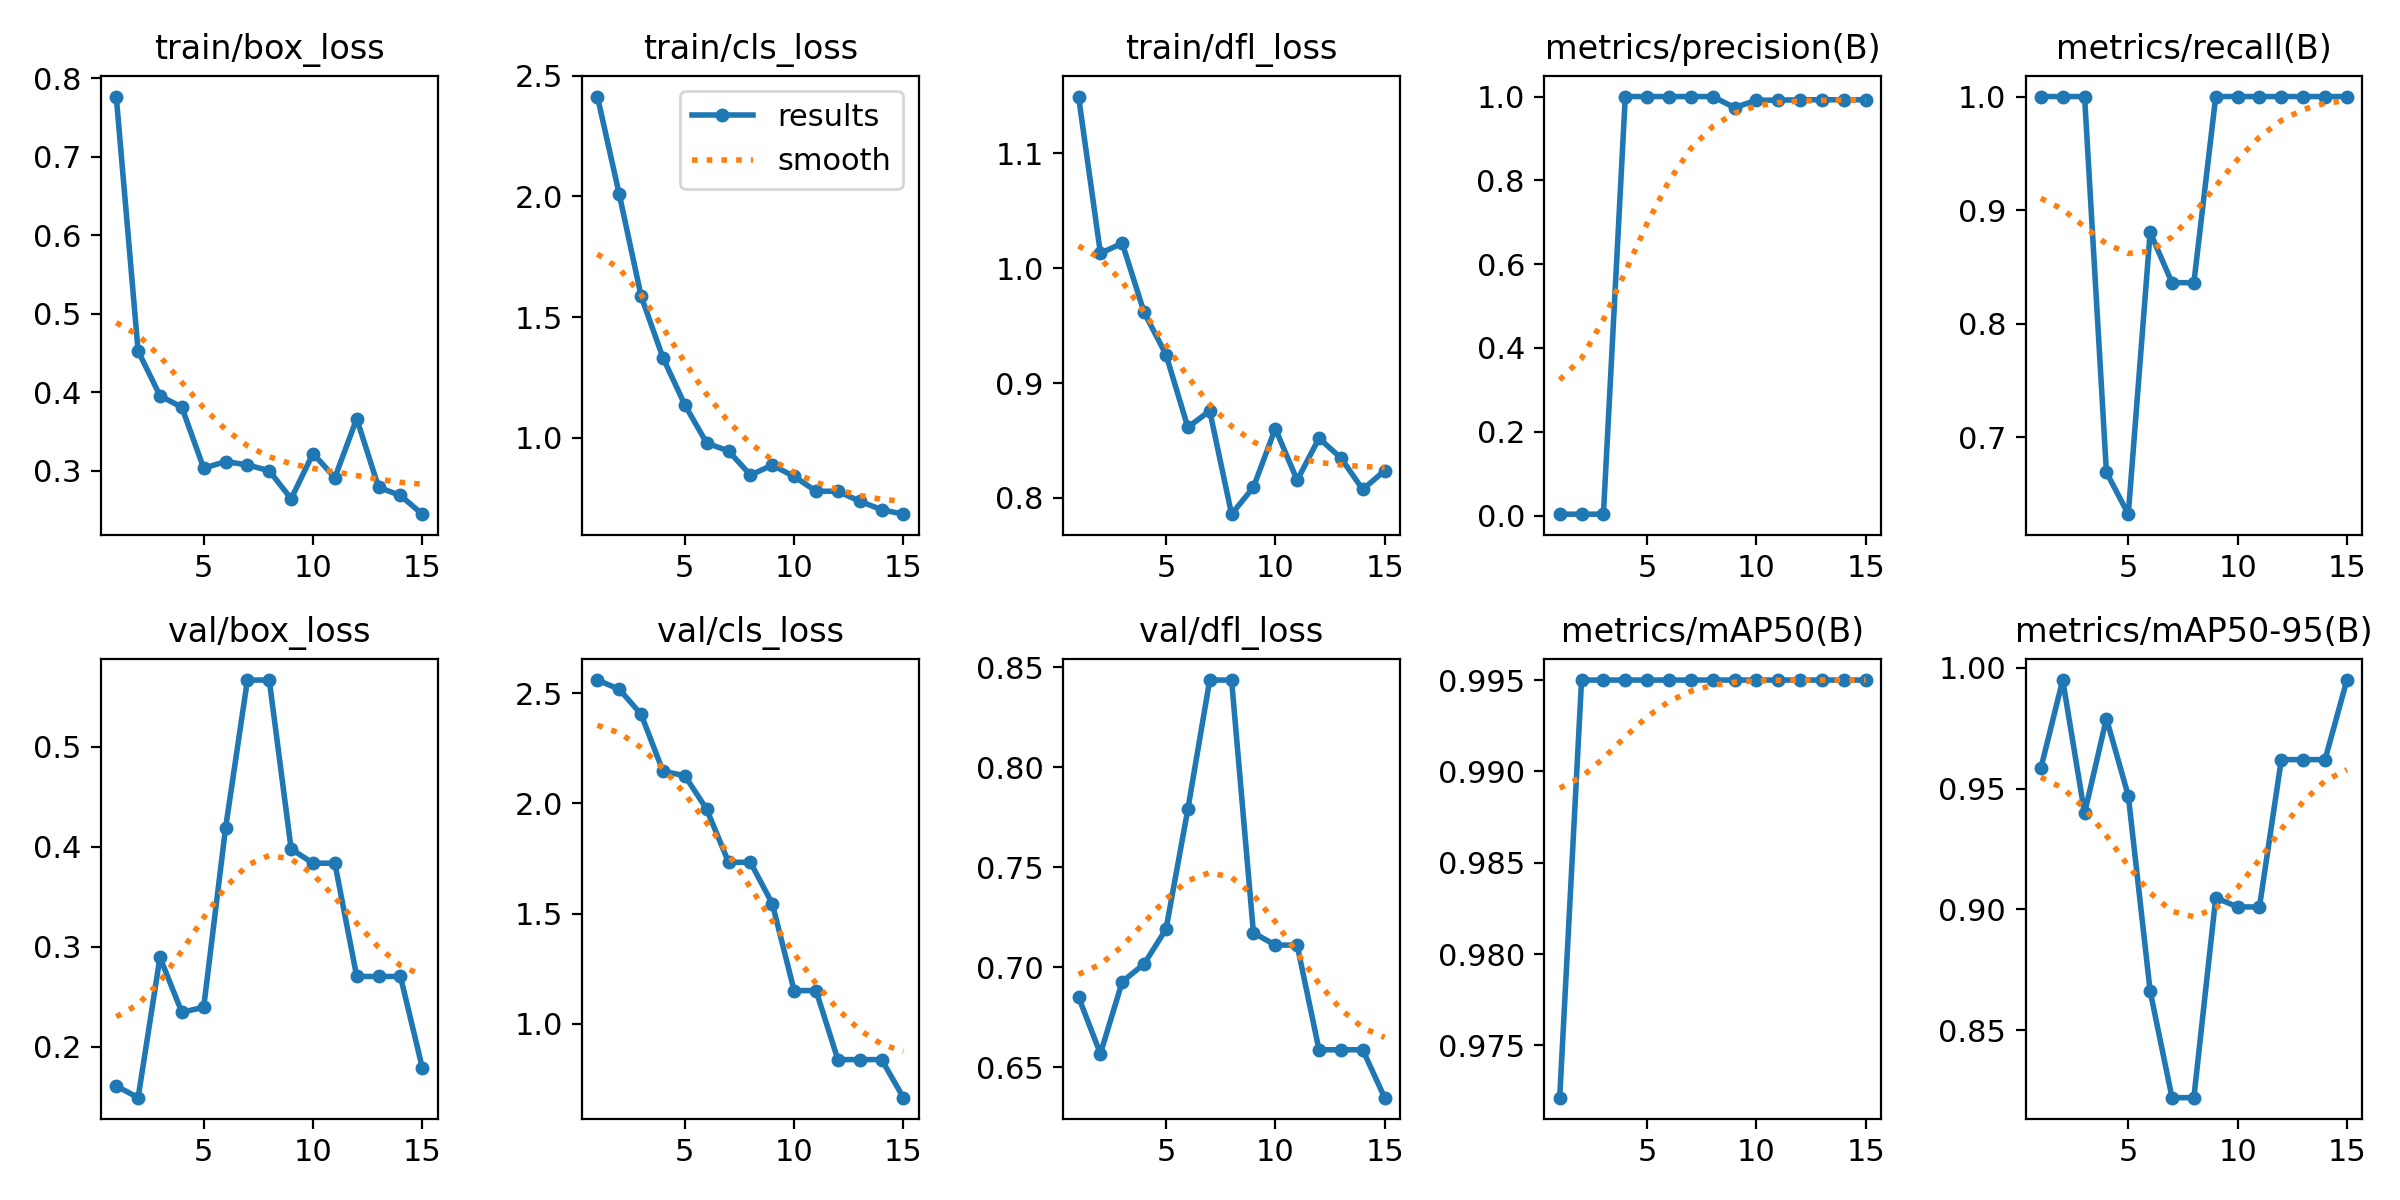

The table this chart was drawn from, first rows:
epoch, time, train/box_loss, train/cls_loss, train/dfl_loss, metrics/precision(B), metrics/recall(B), metrics/mAP50(B), metrics/mAP50-95(B), val/box_loss, val/cls_loss, val/dfl_loss, lr/pg0, lr/pg1, lr/pg2
1, 5.613, 0.7764, 2.414, 1.15, 0.00333, 1, 0.9721, 0.9585, 0.1608, 2.559, 0.6851, 0.0001, 0.0001, 0.0001
2, 10.29, 0.4526, 2.009, 1.013, 0.00333, 1, 0.995, 0.995, 0.1491, 2.518, 0.6568, 0.0002055, 0.0002055, 0.0002055
3, 14.71, 0.3956, 1.587, 1.022, 0.00333, 1, 0.995, 0.9399, 0.2894, 2.404, 0.6928, 0.0002951, 0.0002951, 0.0002951
4, 19.19, 0.3809, 1.331, 0.9615, 1, 0.6691, 0.995, 0.979, 0.2346, 2.146, 0.7016, 0.0003689, 0.0003689, 0.0003689
5, 23.84, 0.3034, 1.136, 0.9248, 1, 0.6322, 0.995, 0.9471, 0.2395, 2.125, 0.719, 0.0004269, 0.0004269, 0.0004269
6, 28.46, 0.3118, 0.9776, 0.8615, 1, 0.8804, 0.995, 0.8662, 0.4187, 1.973, 0.779, 0.000469, 0.000469, 0.000469
7, 32.91, 0.3075, 0.9448, 0.8758, 1, 0.8361, 0.995, 0.822, 0.5668, 1.733, 0.8436, 0.0004953, 0.0004953, 0.0004953
8, 37.42, 0.3001, 0.8451, 0.7858, 1, 0.8361, 0.995, 0.822, 0.5668, 1.733, 0.8436, 0.0005057, 0.0005057, 0.0005057
9, 42.04, 0.2644, 0.8864, 0.8093, 0.9735, 1, 0.995, 0.9048, 0.3978, 1.545, 0.7172, 0.0005003, 0.0005003, 0.0005003
10, 46.67, 0.322, 0.8391, 0.8604, 0.9913, 1, 0.995, 0.901, 0.3836, 1.151, 0.7111, 0.0004791, 0.0004791, 0.0004791
11, 50.91, 0.2913, 0.7782, 0.8154, 0.9913, 1, 0.995, 0.901, 0.3836, 1.151, 0.7111, 0.000442, 0.000442, 0.000442
12, 55.26, 0.3664, 0.7776, 0.8519, 0.9923, 1, 0.995, 0.962, 0.2703, 0.8381, 0.6587, 0.0003891, 0.0003891, 0.0003891
13, 59.76, 0.279, 0.7368, 0.8348, 0.9923, 1, 0.995, 0.962, 0.2703, 0.8381, 0.6587, 0.0003203, 0.0003203, 0.0003203
14, 63.95, 0.2686, 0.7014, 0.8073, 0.9923, 1, 0.995, 0.962, 0.2703, 0.8381, 0.6587, 0.0002357, 0.0002357, 0.0002357
15, 68.38, 0.2448, 0.6829, 0.8237, 0.9924, 1, 0.995, 0.995, 0.179, 0.6655, 0.6348, 0.0001353, 0.0001353, 0.0001353
